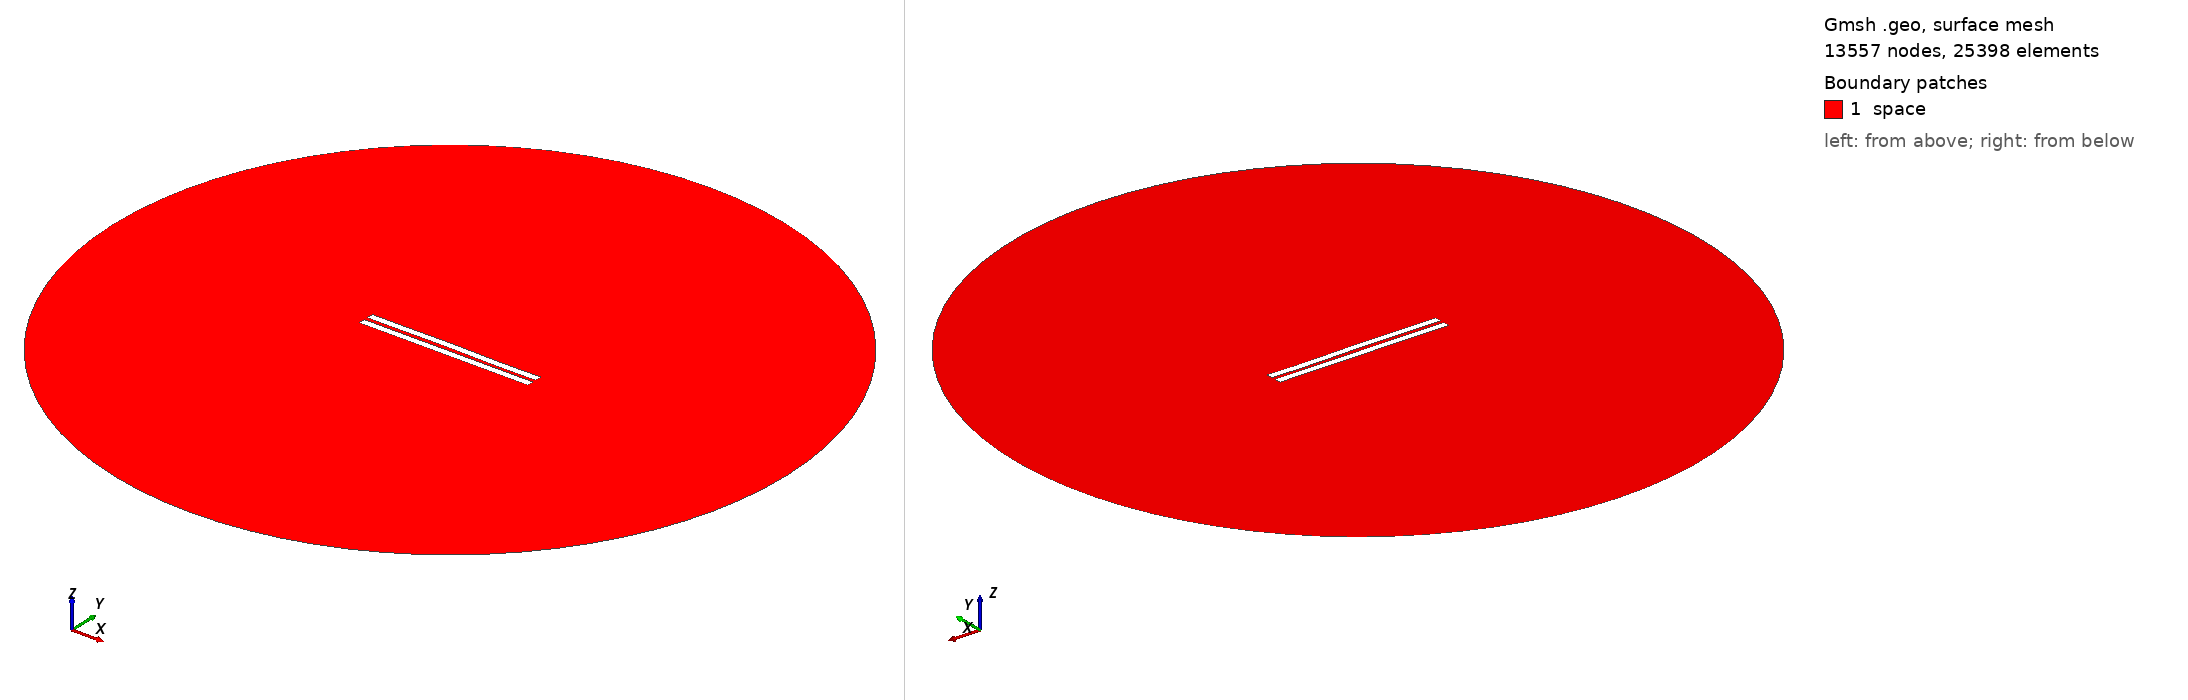

Gmsh geometry script, surface-meshed: 13557 nodes, 25398 surface elements. Boundary patches (legend numbers): 1 space. Left view from above one corner, right view from below the opposite corner. Legend entries are the model's physical surfaces. The drawing asked Gmsh for element sizes between 1% and 20% of the model's largest extent; the script's own settings can give other sizes.

=== 2592.geo (drawn) ===
//---------------------------------------
// Geometry kernel
//---------------------------------------

SetFactory("OpenCASCADE");



//---------------------------------------
// Parameters of the geometry
//---------------------------------------

// Overetch of the upper plate
overetch = 0.0;

// Distance between the plates
distance = 2.5;

// Discretization over the x axis (for the deformation)
nx = 50; 

// Length of the plate
L = 100 - overetch; 

// Number of modes
n = 4; 

// 1st mode coefficient
coeff(1) = -0.15;
beta(1) = 0.596864 * 3.1415926535 / L;

// 2nd mode coefficient
coeff(2) = 0.07499999999999998;
beta(2) = 1.49418 * 3.1415926535 / L;

// 3rd mode coefficient
coeff(3) = 0.07499999999999998;
beta(3) = 2.50025 * 3.1415926535 / L;

// 4th mode coefficient
coeff(4) = -0.075;
beta(4) = 3.49999 * 3.1415926535 / L;



//---------------------------------------
// Upper plate (deformed rectangle)
//---------------------------------------

// Coordiantes of the upper plate
xmin = -50;
xmax = 50 - overetch;

// Height of the upper plate
yheight = 4 - 2 * overetch;

// Indexes of the points
UpperID[] = {};
LowerID[] = {};
LeftID[] = {};
RightID[] = {};

// Point index
p = 1;

// Horizontal edges
For i In {1:nx}
    x = xmin + (i-1)*(xmax - xmin)/(nx-1);

    y_bottom = distance / 2 + overetch;
    For j In {1:n}
        C = (Cosh(beta(j)*L) + Cos(beta(j)*L)) / (Sinh(beta(j)*L) + Sin(beta(j)*L));
        y_bottom  = y_bottom + coeff(j) * (Cosh(beta(j)*(x+50)) - Cos(beta(j)*(x+50)) - C * (Sinh(beta(j)*(x+50)) - Sin(beta(j)*(x+50))));
    EndFor

    y_top = y_bottom + yheight;

    Point(p) = {x, y_top, 0, 1.0};
    UpperID[i] = p;
    p = p + 1;

    Point(p) = {x, y_bottom, 0, 1.0};
    LowerID[i] = p;
    p = p + 1;
EndFor

// Create point lists
UpperPts[] = {}; LowerPts[] = {};
For i In {1:nx}
  UpperPts[] += {UpperID[i]};
  LowerPts[] += {LowerID[i]};
EndFor

// Build splines
Spline(1) = {UpperPts[]};
Spline(2) = {LowerPts[]};
Line(3) = {LowerPts[nx-1], UpperPts[nx-1]};
Line(4) = {LowerPts[0], UpperPts[0]};

// Build the plane surface
Curve Loop(1) = {2, 3, -1, -4};
Plane Surface(1) = {1};



//---------------------------------------
// Lower plate (rectangle)
//---------------------------------------

// Vertices
Point(1001) = {-50, -1, 0, 1.0};
Point(1002) = { 50, -1, 0, 1.0};
Point(1003) = { 50,  -5, 0, 1.0};
Point(1004) = {-50,  -5, 0, 1.0};

// Edges
Line(5) = {1001, 1002};
Line(6) = {1002, 1003};
Line(7) = {1003, 1004};
Line(8) = {1004, 1001};

// Plane surface
Line Loop(2) = {5, 6, 7, 8};
Plane Surface(2) = {2}; 



//---------------------------------------
// Outer (fictious) boundary
//---------------------------------------

// Points
Point(1005) = {0, 0, 0};       // Center
Point(1006) = {200, 0, 0};     // Start point
Point(1007) = {0, 200, 0};     // 90 degrees
Point(1008) = {-200, 0, 0};    // 180 degrees
Point(1009) = {0, -200, 0};    // 270 degrees

// Circle arcs (each needs start, center, end)
Circle(9) = {1006, 1005, 1007};
Circle(10) = {1007, 1005, 1008};
Circle(11) = {1008, 1005, 1009};
Circle(12) = {1009, 1005, 1006};

// Plane surface for the entire domain
Curve Loop(3) = {9, 10, 11, 12};
Surface(3) = {3};

// Subtract the plates from the whole domain to obtain the actual domain where we want to solve the equations
BooleanDifference{ Surface{3}; Delete; }{ Surface{1}; Surface{2}; Delete; }




//---------------------------------------
// Transfinite Lines/Curves
//---------------------------------------

// Set the number of points on the boundaries
r = 7;

// Plates
Transfinite Curve {1, 2} = 50*r Using Progression 1;
Transfinite Curve {3, 4} = 2*r Using Progression 1;
Transfinite Line {5, 7} = 50*r Using Progression 1;
Transfinite Line {6, 8} = 2*r Using Progression 1;

// Outer boundary
Transfinite Line {9, 10, 11, 12} = 20 Using Progression 1;



//---------------------------------------
// Physical groups
//---------------------------------------                

// Physical curves (boundaries)
Physical Line("force_segment", 10) = {2};
Physical Line("upper_plate", 11) = {1, 3, 4};
Physical Line("lower_plate", 12) = {5, 6, 7, 8};
Physical Line("boundary", 20) = {9, 10, 11, 12};

// Physical Surfaces
Physical Surface("space", 30) = {3};



//---------------------------------------
// 6. Generate the Mesh
//---------------------------------------

// 2D mesh generation
Mesh 2;
